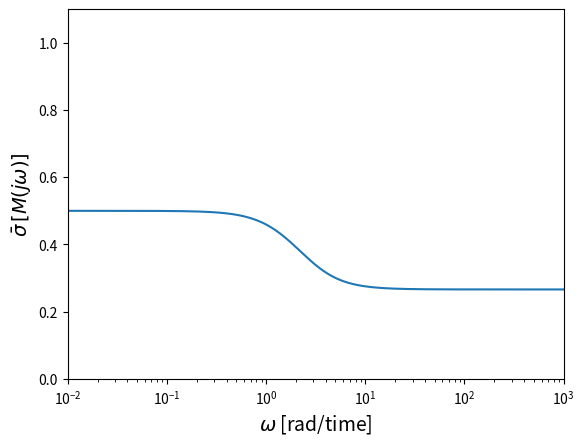

Recreate this plot in Python.
#!/usr/bin/env python3
# -*- coding: utf-8 -*-
"""
Created on Tue Nov  2 08:31:59 2021

[redacted]
"""

import numpy as np
import matplotlib.pyplot as plt

alpha = 0.266

A = np.array([[-2]])
B = np.array([[0.1,0.5,0.1/alpha]])
C = np.array([[1],[1],[0]])
D = np.array([[0,0,0],[0,0,0],[0,alpha,0]])

N_omega = 300
omega = np.logspace(-2,3,N_omega)
mu_ub = np.zeros(N_omega)

for idx in range(N_omega):
    jw = complex(0,omega[idx])
    Mjw = C@np.linalg.inv(jw-A)@B+D
    U,S,V=np.linalg.svd(Mjw)

    mu_ub[idx] = S.max()
    

fig1, ax = plt.subplots(nrows=1,ncols=1)
ax.semilogx(omega,mu_ub)
ax.axis([1e-2,1e3,0,1.1])
ax.set_ylabel(r'$\bar{\sigma}\, [M(j\omega)]$',fontsize=14)
ax.set_xlabel(r'$\omega$ [rad/time]',fontsize=14)
